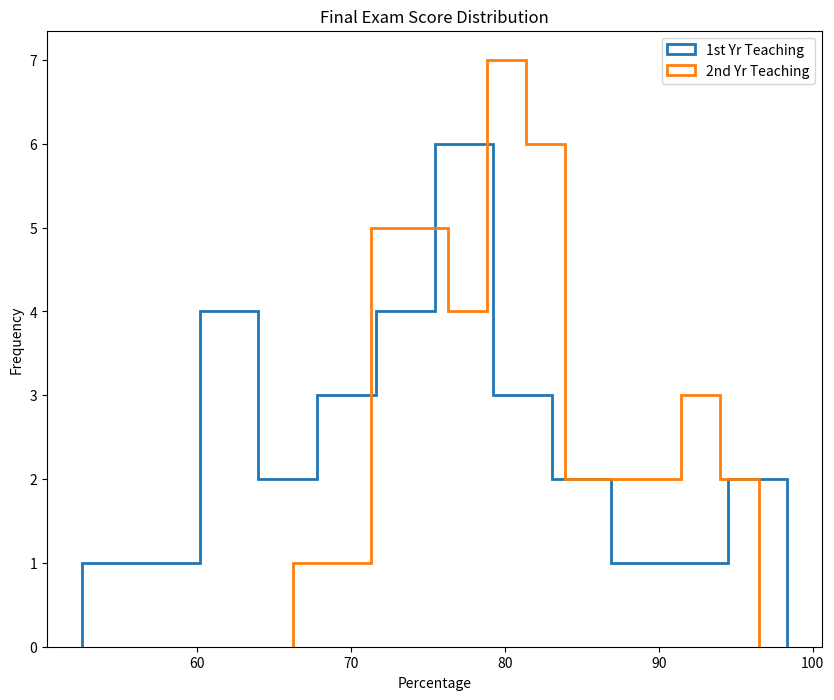

Reproduce this figure in Python.
# Aim: Review plotting histograms

from matplotlib import pyplot as plt

# Data Set
exam_scores1 = [62.58, 67.63, 81.37, 52.53, 62.98, 72.15, 59.05, 73.85, 97.24, 76.81, 89.34, 74.44, 68.52, 85.13, 90.75, 70.29, 75.62, 85.38, 77.82, 98.31, 79.08, 61.72, 71.33, 80.77, 80.31, 78.16, 61.15, 64.99, 72.67, 78.94]
exam_scores2 = [72.38, 71.28, 79.24, 83.86, 84.42, 79.38, 75.51, 76.63, 81.48,78.81,79.23,74.38,79.27,81.07,75.42,90.35,82.93,86.74,81.33,95.1,86.57,83.66,85.58,81.87,92.14,72.15,91.64,74.21,89.04,76.54,81.9,96.5,80.05,74.77,72.26,73.23,92.6,66.22,70.09,77.2]


plt.figure(figsize=(10, 8))
plt.hist(exam_scores1, bins=12, histtype='step', linewidth=2)
plt.hist(exam_scores2, bins=12, histtype='step', linewidth=2)

plt.legend(["1st Yr Teaching", "2nd Yr Teaching"])

plt.title("Final Exam Score Distribution")
plt.xlabel("Percentage")
plt.ylabel("Frequency")

plt.show()
plt.savefig('my_histogram.png')